Run: headless pygame with SDL's dummy video driver; simulated clock (each Clock.tick advances the game by its frame time, no real sleeping); random seed 0; keys injected as events and as key.get_pressed() state; mouse plan: one left click at the window centre at the start of phase 2, then a move to the lower-right quarter at the start of phase 3.
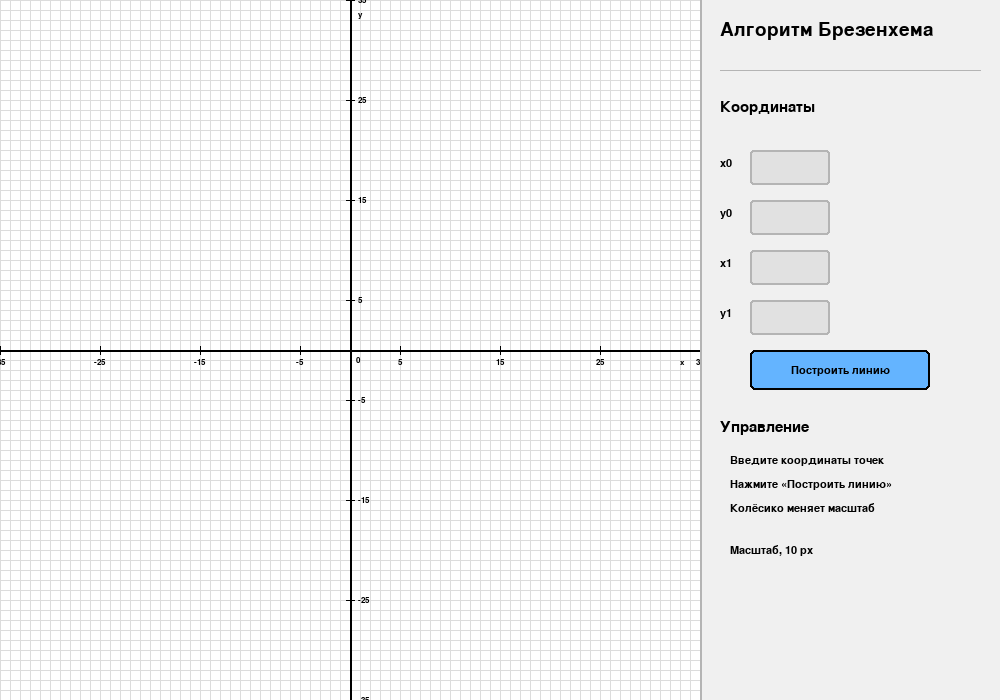
Frame 1 of 4 · flips 1–60 · no input
Frame 2 of 4 · flips 61–180 · clicked the window centre · tapped SPACE, RETURN · held RIGHT (→), D · screen unchanged from frame 1, image omitted
Frame 3 of 4 · flips 181–300 · moved the mouse to the lower-right quarter · held DOWN (↓), S · screen unchanged from frame 2, image omitted
Frame 4 of 4 · flips 301–420 · held LEFT (←), A, UP (↑), W · screen unchanged from frame 3, image omitted

The pygame program that drew these frames:

import sys
import pygame

pygame.init()

window_width = 1000
window_height = 700
canvas_width = 700
panel_width = window_width - canvas_width

min_grid_size = 5
max_grid_size = 50
grid_size = 10

center_x = canvas_width // 2
center_y = window_height // 2

white = (255, 255, 255)
light_gray = (240, 240, 240)
grid_color = (220, 220, 220)
border_color = (180, 180, 180)
black = (0, 0, 0)
red = (255, 80, 80)
blue = (100, 180, 255)
input_color = (225, 225, 225)

screen = pygame.display.set_mode((window_width, window_height))
pygame.display.set_caption("Алгоритм Брезенхема")

title_font = pygame.font.SysFont("arial", 28)
header_font = pygame.font.SysFont("arial", 22)
text_font = pygame.font.SysFont("arial", 16)
small_font = pygame.font.SysFont("arial", 12)
input_font = pygame.font.SysFont("arial", 18)

input_boxes = {
    "x_0": pygame.Rect(canvas_width + 50, 150, 80, 35),
    "y_0": pygame.Rect(canvas_width + 50, 200, 80, 35),
    "x_1": pygame.Rect(canvas_width + 50, 250, 80, 35),
    "y_1": pygame.Rect(canvas_width + 50, 300, 80, 35),
}

input_values = {
    "x_0": "",
    "y_0": "",
    "x_1": "",
    "y_1": "",
}

draw_button = pygame.Rect(canvas_width + 50, 350, 180, 40)

active_input = None
line_points = []
error_message = ""


def bresenham_line(x_0, y_0, x_1, y_1):
    points = []

    delta_x = abs(x_1 - x_0)
    delta_y = abs(y_1 - y_0)

    step_x = 1 if x_0 < x_1 else -1
    step_y = 1 if y_0 < y_1 else -1

    error = delta_x - delta_y

    while True:
        points.append((x_0, y_0))

        if x_0 == x_1 and y_0 == y_1:
            break

        doubled_error = 2 * error

        if doubled_error > -delta_y:
            error -= delta_y
            x_0 += step_x

        if doubled_error < delta_x:
            error += delta_x
            y_0 += step_y

    return points


def logical_to_screen(x, y):
    screen_x = center_x + x * grid_size
    screen_y = center_y - y * grid_size

    return screen_x, screen_y


def get_visible_range():
    horizontal_range = canvas_width // (2 * grid_size)
    vertical_range = window_height // (2 * grid_size)

    return horizontal_range, vertical_range


def get_label_step():
    target_distance = 60
    step = max(1, round(target_distance / grid_size))

    if step <= 1:
        return 1

    if step <= 2:
        return 2

    if step <= 5:
        return 5

    return ((step + 9) // 10) * 10


def draw_grid():
    pygame.draw.rect(
        screen,
        white,
        pygame.Rect(0, 0, canvas_width, window_height),
    )

    first_vertical_line = center_x % grid_size
    first_horizontal_line = center_y % grid_size

    for x in range(first_vertical_line, canvas_width, grid_size):
        pygame.draw.line(
            screen,
            grid_color,
            (x, 0),
            (x, window_height),
        )

    for y in range(first_horizontal_line, window_height, grid_size):
        pygame.draw.line(
            screen,
            grid_color,
            (0, y),
            (canvas_width, y),
        )

    pygame.draw.line(
        screen,
        black,
        (0, center_y),
        (canvas_width, center_y),
        2,
    )
    pygame.draw.line(
        screen,
        black,
        (center_x, 0),
        (center_x, window_height),
        2,
    )

    draw_axis_labels()


def draw_axis_labels():
    horizontal_range, vertical_range = get_visible_range()
    label_step = get_label_step()

    x_axis_text = small_font.render("x", True, black)
    y_axis_text = small_font.render("y", True, black)

    screen.blit(
        x_axis_text,
        (canvas_width - 20, center_y + 8),
    )
    screen.blit(
        y_axis_text,
        (center_x + 8, 10),
    )

    for x in range(-horizontal_range, horizontal_range + 1, label_step):
        if x == 0:
            continue

        screen_x, _ = logical_to_screen(x, 0)

        pygame.draw.line(
            screen,
            black,
            (screen_x, center_y - 4),
            (screen_x, center_y + 4),
        )

        number_text = small_font.render(str(x), True, black)
        screen.blit(
            number_text,
            (screen_x - number_text.get_width() // 2, center_y + 8),
        )

    for y in range(-vertical_range, vertical_range + 1, label_step):
        if y == 0:
            continue

        _, screen_y = logical_to_screen(0, y)

        pygame.draw.line(
            screen,
            black,
            (center_x - 4, screen_y),
            (center_x + 4, screen_y),
        )

        number_text = small_font.render(str(y), True, black)
        screen.blit(
            number_text,
            (center_x + 8, screen_y - number_text.get_height() // 2),
        )

    zero_text = small_font.render("0", True, black)
    screen.blit(
        zero_text,
        (center_x + 6, center_y + 6),
    )


def draw_line():
    for x, y in line_points:
        screen_x, screen_y = logical_to_screen(x, y)

        pixel_rect = pygame.Rect(
            screen_x - grid_size // 2,
            screen_y - grid_size // 2,
            grid_size,
            grid_size,
        )

        pygame.draw.rect(
            screen,
            red,
            pixel_rect,
        )
        pygame.draw.rect(
            screen,
            black,
            pixel_rect,
            1,
        )


def draw_input_boxes():
    labels = {
        "x_0": "x0",
        "y_0": "y0",
        "x_1": "x1",
        "y_1": "y1",
    }

    for key, rect in input_boxes.items():
        label_text = text_font.render(labels[key], True, black)

        screen.blit(
            label_text,
            (canvas_width + 20, rect.y + 8),
        )

        border = blue if active_input == key else border_color

        pygame.draw.rect(
            screen,
            input_color,
            rect,
            border_radius=3,
        )
        pygame.draw.rect(
            screen,
            border,
            rect,
            2,
            border_radius=3,
        )

        value_text = input_font.render(
            input_values[key],
            True,
            black,
        )

        screen.blit(
            value_text,
            (rect.x + 6, rect.y + 7),
        )


def draw_tool_panel():
    panel_rect = pygame.Rect(
        canvas_width,
        0,
        panel_width,
        window_height,
    )

    pygame.draw.rect(
        screen,
        light_gray,
        panel_rect,
    )
    pygame.draw.line(
        screen,
        border_color,
        (canvas_width, 0),
        (canvas_width, window_height),
        2,
    )

    title_text = title_font.render(
        "Алгоритм Брезенхема",
        True,
        black,
    )
    screen.blit(
        title_text,
        (canvas_width + 20, 20),
    )

    pygame.draw.line(
        screen,
        border_color,
        (canvas_width + 20, 70),
        (window_width - 20, 70),
    )

    coordinates_text = header_font.render(
        "Координаты",
        True,
        black,
    )
    screen.blit(
        coordinates_text,
        (canvas_width + 20, 100),
    )

    draw_input_boxes()

    pygame.draw.rect(
        screen,
        blue,
        draw_button,
        border_radius=5,
    )
    pygame.draw.rect(
        screen,
        black,
        draw_button,
        2,
        border_radius=5,
    )

    button_text = text_font.render(
        "Построить линию",
        True,
        black,
    )
    button_x = draw_button.centerx - button_text.get_width() // 2
    button_y = draw_button.centery - button_text.get_height() // 2

    screen.blit(
        button_text,
        (button_x, button_y),
    )

    instruction_header = header_font.render(
        "Управление",
        True,
        black,
    )
    screen.blit(
        instruction_header,
        (canvas_width + 20, 420),
    )

    instructions = [
        "Введите координаты точек",
        "Нажмите «Построить линию»",
        "Колёсико меняет масштаб",
    ]

    y_offset = 455

    for instruction in instructions:
        instruction_text = text_font.render(
            instruction,
            True,
            black,
        )
        screen.blit(
            instruction_text,
            (canvas_width + 30, y_offset),
        )
        y_offset += 24

    scale_text = text_font.render(
        f"Масштаб, {grid_size} px",
        True,
        black,
    )
    screen.blit(
        scale_text,
        (canvas_width + 30, 545),
    )

    if line_points:
        points_text = text_font.render(
            f"Точек, {len(line_points)}",
            True,
            black,
        )
        screen.blit(
            points_text,
            (canvas_width + 30, 575),
        )

    if error_message:
        message_text = small_font.render(
            error_message,
            True,
            red,
        )
        screen.blit(
            message_text,
            (canvas_width + 20, 620),
        )


def build_line():
    global line_points
    global error_message

    try:
        x_0 = int(input_values["x_0"])
        y_0 = int(input_values["y_0"])
        x_1 = int(input_values["x_1"])
        y_1 = int(input_values["y_1"])
    except ValueError:
        error_message = "Введите целые числа"
        return

    line_points = bresenham_line(
        x_0,
        y_0,
        x_1,
        y_1,
    )
    error_message = ""

    print(f"линия от ({x_0}, {y_0}) до ({x_1}, {y_1})")

    for point in line_points:
        print(point)

    print(f"всего точек, {len(line_points)}")


def handle_mouse_click(mouse_position):
    global active_input

    if draw_button.collidepoint(mouse_position):
        build_line()
        active_input = None
        return

    for key, rect in input_boxes.items():
        if rect.collidepoint(mouse_position):
            active_input = key
            return

    active_input = None


def handle_keyboard_input(event):
    global active_input

    if active_input is None:
        return

    if event.key == pygame.K_RETURN:
        build_line()
        active_input = None
        return

    if event.key == pygame.K_BACKSPACE:
        input_values[active_input] = input_values[active_input][:-1]
        return

    if event.unicode.isdigit():
        input_values[active_input] += event.unicode
        return

    if event.unicode == "-" and not input_values[active_input]:
        input_values[active_input] = "-"


def change_scale(scroll_direction):
    global grid_size

    previous_grid_size = grid_size
    grid_size += scroll_direction * 5
    grid_size = max(min_grid_size, min(grid_size, max_grid_size))

    if grid_size != previous_grid_size:
        print(f"масштаб, {grid_size} px")


def main():
    clock = pygame.time.Clock()
    running = True

    while running:
        for event in pygame.event.get():
            if event.type == pygame.QUIT:
                running = False

            elif event.type == pygame.MOUSEBUTTONDOWN:
                if event.button == 1:
                    handle_mouse_click(event.pos)

            elif event.type == pygame.MOUSEWHEEL:
                change_scale(event.y)

            elif event.type == pygame.KEYDOWN:
                handle_keyboard_input(event)

        screen.fill(light_gray)
        draw_grid()
        draw_line()
        draw_tool_panel()

        pygame.display.flip()
        clock.tick(60)

    pygame.quit()
    sys.exit()


if __name__ == "__main__":
    main()
